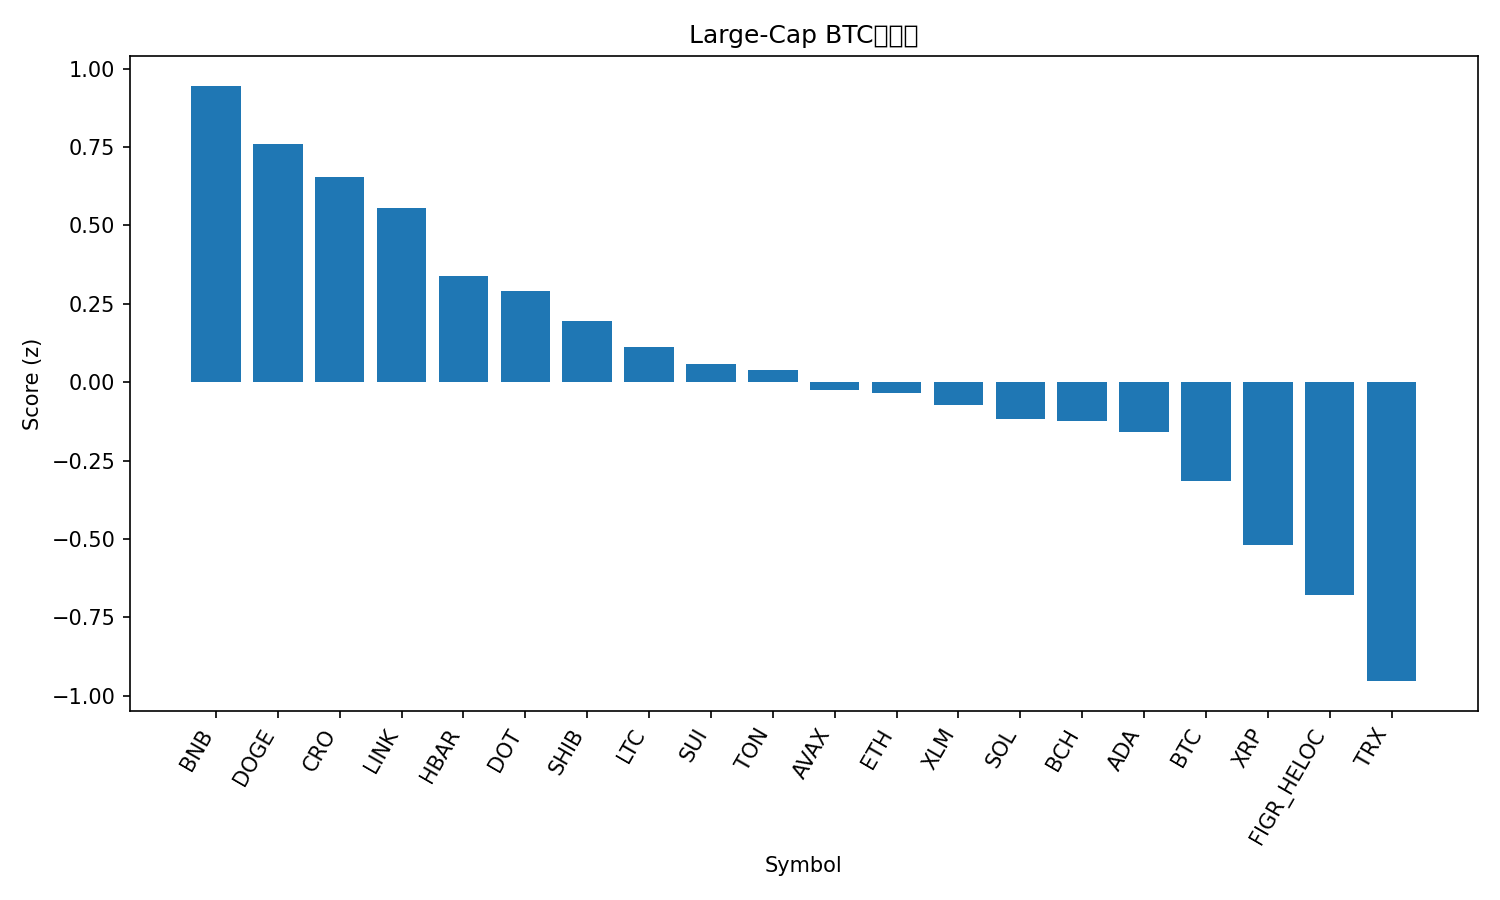

Source data for this figure (header and first rows):
rank, name, symbol, price_btc, price_usd, pct_1h_btc, pct_24h_btc, pct_7d_btc, market_cap_rank, market_cap_usd, volume_usd, score
1, BNB, BNB, 0.009073, 1018, 0.2085, 3.461, 10.97, 5, 141839646124, 2949895552, 0.9454
2, Dogecoin, DOGE, 2.15e-06, 0.2409, 0.8104, 0.7238, -6.451, 8, 36395947977, 2795100624, 0.7603
3, Cronos, CRO, 1.86e-06, 0.209, 0.858, -0.08167, -6.078, 30, 7279521841, 65441313, 0.6542
4, Chainlink, LINK, 0.0001943, 21.8, 0.4693, 1.672, -3.702, 13, 14773476753, 778041931, 0.556
5, Hedera, HBAR, 1.97e-06, 0.2212, 0.4558, 0.7181, -3.237, 25, 9376435496, 208545465, 0.3398
6, Polkadot, DOT, 3.577e-05, 4.01, 0.4574, 0.3797, -2.266, 35, 6105204931, 235375528, 0.2922
7, Shiba Inu, SHIB, 1.08415e-10, 1.217e-05, 0.2841, 1.223, -3.941, 32, 7161761649, 208279484, 0.1945
8, Litecoin, LTC, 0.0009508, 106.7, 0.2097, 1.27, -3.576, 27, 8136651078, 470358392, 0.1109
9, Sui, SUI, 2.994e-05, 3.36, 0.2844, 0.5705, -3.816, 20, 11978973852, 998355770, 0.05772
10, Toncoin, TON, 2.518e-05, 2.83, 0.2132, 1.35, -7.474, 31, 7188828776, 135354983, 0.03772
11, Avalanche, AVAX, 0.0003006, 33.73, -0.5734, 3.315, 17.02, 16, 14243176110, 2626814671, -0.02399
12, Ethereum, ETH, 0.0373, 4186, 0.191, 0.426, -2.986, 2, 505380031015, 29722800516, -0.03402
13, Stellar, XLM, 3.27e-06, 0.3674, 0.114, 0.6835, -0.4694, 21, 11708499048, 189896929, -0.07437
14, Solana, SOL, 0.001927, 216.3, 0.4841, -1.384, -5.486, 6, 117315608391, 7588390192, -0.1163
15, Bitcoin Cash, BCH, 0.004986, 559.5, 0.314, -0.5174, -3.131, 22, 11148088012, 408483980, -0.1225
16, Cardano, ADA, 7.27e-06, 0.8153, 0.3008, -0.6079, -3.176, 11, 29776580473, 1018868162, -0.1602
17, Bitcoin, BTC, 1.0, 112187, 0.0, 0.0, 0.0, 1, 2235335335588, 45744920177, -0.3139
18, XRP, XRP, 2.545e-05, 2.86, -0.2116, 0.886, -2.424, 4, 170605627489, 5224676489, -0.5181
19, Figure Heloc, FIGR_HELOC, 8.89e-06, 0.997, -0.4021, 0.6746, 4.135, 18, 12596423093, 29432186, -0.6802
20, TRON, TRX, 3e-06, 0.3363, -0.3894, -0.4711, 2.361, 10, 31843453825, 736306867, -0.9535
21, Hyperliquid, HYPE, 0.0004043, 45.37, 0.4887, -4.679, -12.47, 19, 12294460830, 721511811, -1.012
